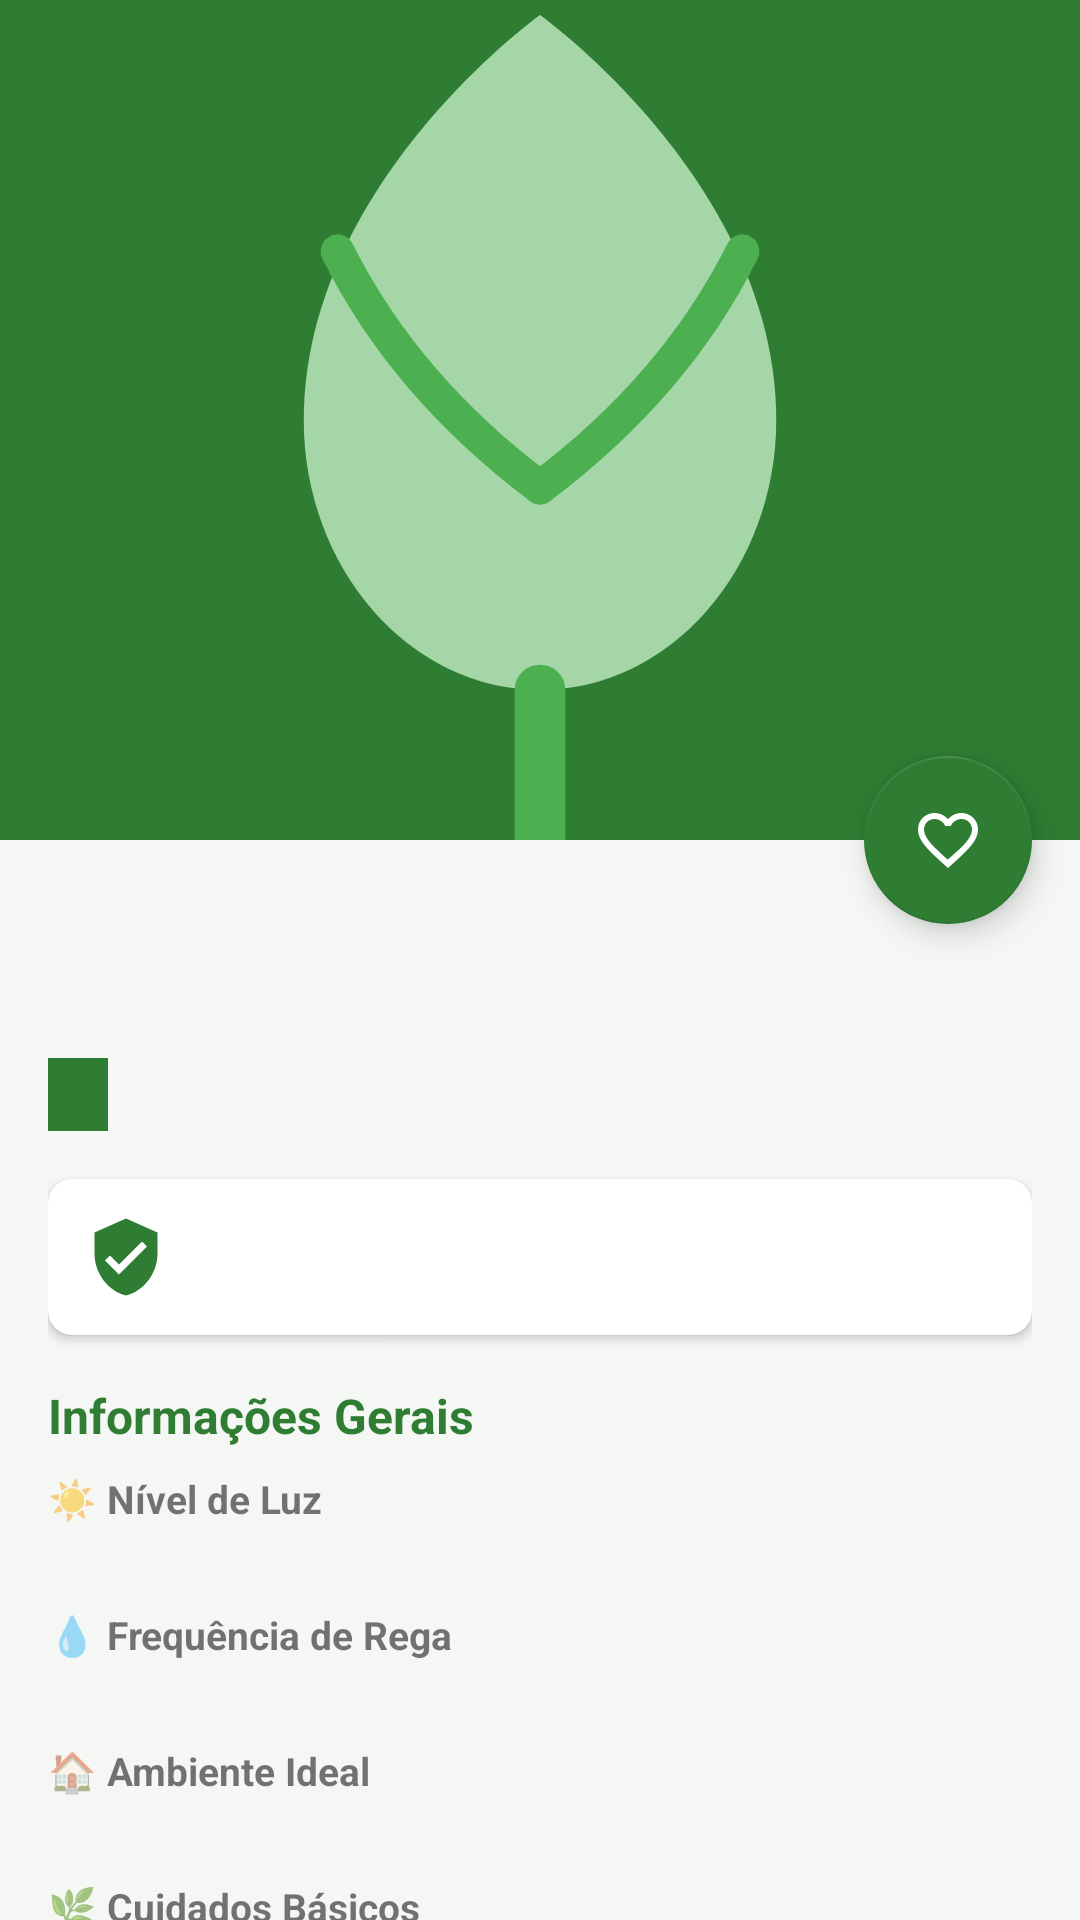

Layout XML and referenced resources for this Android screen:
<!-- AndroidManifest.xml: application theme Theme.PlantGuide -->
<!-- res/layout/activity_plant_detail.xml -->
<?xml version="1.0" encoding="utf-8"?>
<androidx.coordinatorlayout.widget.CoordinatorLayout
    xmlns:android="http://schemas.android.com/apk/res/android"
    xmlns:app="http://schemas.android.com/apk/res-auto"
    android:layout_width="match_parent"
    android:layout_height="match_parent">

    <com.google.android.material.appbar.AppBarLayout
        android:id="@+id/appBarLayout"
        android:layout_width="match_parent"
        android:layout_height="280dp"
        android:theme="@style/Theme.PlantGuide.AppBarOverlay">

        <com.google.android.material.appbar.CollapsingToolbarLayout
            android:layout_width="match_parent"
            android:layout_height="match_parent"
            app:contentScrim="@color/green_primary"
            app:layout_scrollFlags="scroll|exitUntilCollapsed">

            <ImageView
                android:id="@+id/ivPlantDetail"
                android:layout_width="match_parent"
                android:layout_height="match_parent"
                android:scaleType="centerCrop"
                android:src="@drawable/ic_plant_placeholder"
                app:layout_collapseMode="parallax" />

            <androidx.appcompat.widget.Toolbar
                android:id="@+id/toolbar"
                android:layout_width="match_parent"
                android:layout_height="?attr/actionBarSize"
                app:layout_collapseMode="pin"
                app:popupTheme="@style/Theme.PlantGuide.PopupOverlay" />

        </com.google.android.material.appbar.CollapsingToolbarLayout>

    </com.google.android.material.appbar.AppBarLayout>

    <androidx.core.widget.NestedScrollView
        android:layout_width="match_parent"
        android:layout_height="match_parent"
        app:layout_behavior="@string/appbar_scrolling_view_behavior">

        <LinearLayout
            android:layout_width="match_parent"
            android:layout_height="wrap_content"
            android:orientation="vertical"
            android:padding="16dp">

            
            <TextView
                android:id="@+id/tvPlantName"
                android:layout_width="match_parent"
                android:layout_height="wrap_content"
                android:textSize="24sp"
                android:textStyle="bold"
                android:textColor="@color/green_dark" />

            <TextView
                android:id="@+id/tvScientificName"
                android:layout_width="match_parent"
                android:layout_height="wrap_content"
                android:textSize="15sp"
                android:textStyle="italic"
                android:textColor="@color/text_secondary"
                android:paddingBottom="4dp" />

            <TextView
                android:id="@+id/tvCategory"
                android:layout_width="wrap_content"
                android:layout_height="wrap_content"
                android:background="@color/chip_selected"
                android:paddingStart="10dp"
                android:paddingEnd="10dp"
                android:paddingTop="4dp"
                android:paddingBottom="4dp"
                android:textSize="12sp"
                android:textColor="@color/white"
                android:layout_marginBottom="16dp" />

            
            <androidx.cardview.widget.CardView
                android:id="@+id/cardPetStatus"
                android:layout_width="match_parent"
                android:layout_height="wrap_content"
                android:layout_marginBottom="16dp"
                app:cardCornerRadius="8dp"
                app:cardElevation="2dp">

                <LinearLayout
                    android:layout_width="match_parent"
                    android:layout_height="wrap_content"
                    android:orientation="horizontal"
                    android:padding="12dp"
                    android:gravity="center_vertical">

                    <ImageView
                        android:id="@+id/ivPetStatus"
                        android:layout_width="28dp"
                        android:layout_height="28dp"
                        android:layout_marginEnd="10dp"
                        android:src="@drawable/ic_safe" />

                    <TextView
                        android:id="@+id/tvPetStatus"
                        android:layout_width="0dp"
                        android:layout_height="wrap_content"
                        android:layout_weight="1"
                        android:textSize="13sp" />

                </LinearLayout>
            </androidx.cardview.widget.CardView>

            
            <TextView
                android:layout_width="match_parent"
                android:layout_height="wrap_content"
                android:text="@string/section_info"
                android:textSize="16sp"
                android:textStyle="bold"
                android:textColor="@color/green_primary"
                android:paddingBottom="8dp" />

            <TextView
                android:layout_width="match_parent"
                android:layout_height="wrap_content"
                android:text="@string/label_light"
                android:textStyle="bold"
                android:textSize="13sp" />
            <TextView
                android:id="@+id/tvLightValue"
                android:layout_width="match_parent"
                android:layout_height="wrap_content"
                android:textSize="13sp"
                android:paddingBottom="10dp" />

            <TextView
                android:layout_width="match_parent"
                android:layout_height="wrap_content"
                android:text="@string/label_water"
                android:textStyle="bold"
                android:textSize="13sp" />
            <TextView
                android:id="@+id/tvWaterValue"
                android:layout_width="match_parent"
                android:layout_height="wrap_content"
                android:textSize="13sp"
                android:paddingBottom="10dp" />

            <TextView
                android:layout_width="match_parent"
                android:layout_height="wrap_content"
                android:text="@string/label_environment"
                android:textStyle="bold"
                android:textSize="13sp" />
            <TextView
                android:id="@+id/tvEnvironmentValue"
                android:layout_width="match_parent"
                android:layout_height="wrap_content"
                android:textSize="13sp"
                android:paddingBottom="10dp" />

            <TextView
                android:layout_width="match_parent"
                android:layout_height="wrap_content"
                android:text="@string/label_care"
                android:textStyle="bold"
                android:textSize="13sp" />
            <TextView
                android:id="@+id/tvCareValue"
                android:layout_width="match_parent"
                android:layout_height="wrap_content"
                android:textSize="13sp"
                android:lineSpacingMultiplier="1.4"
                android:paddingBottom="80dp" />

        </LinearLayout>
    </androidx.core.widget.NestedScrollView>

    <com.google.android.material.floatingactionbutton.FloatingActionButton
        android:id="@+id/fabFavorite"
        android:layout_width="wrap_content"
        android:layout_height="wrap_content"
        android:layout_margin="16dp"
        android:src="@drawable/ic_favorite_outline"
        app:backgroundTint="@color/green_primary"
        app:layout_anchor="@id/appBarLayout"
        app:layout_anchorGravity="bottom|end"
        app:tint="@color/white" />

</androidx.coordinatorlayout.widget.CoordinatorLayout>
<!-- resources referenced by this layout -->
<resources>
  <color name="chip_selected">#2E7D32</color>
  <color name="green_dark">#1B5E20</color>
  <color name="green_primary">#2E7D32</color>
  <color name="text_secondary">#6B7280</color>
  <color name="white">#FFFFFF</color>
  <!-- drawable ic_favorite_outline (drawable) -->
  <?xml version="1.0" encoding="utf-8"?>
  
  <vector xmlns:android="http://schemas.android.com/apk/res/android"
      android:width="24dp"
      android:height="24dp"
      android:viewportWidth="24"
      android:viewportHeight="24">
      <path
          android:fillColor="#9E9E9E"
          android:pathData="M16.5,3c-1.74,0-3.41,0.81-4.5,2.09C10.91,3.81 9.24,3 7.5,3 4.42,3 2,5.42 2,8.5c0,3.78 3.4,6.86 8.55,11.54L12,21.35l1.45-1.32C18.6,15.36 22,12.28 22,8.5 22,5.42 19.58,3 16.5,3zM12.1,18.55l-0.1,0.1-0.1-0.1C7.14,14.24 4,11.39 4,8.5 4,6.5 5.5,5 7.5,5c1.54,0 3.04,0.99 3.57,2.36h1.87C13.46,5.99 14.96,5 16.5,5c2,0 3.5,1.5 3.5,3.5 0,2.89-3.14,5.74-8.1,10.05z"/>
  </vector>
  <!-- drawable ic_plant_placeholder (drawable) -->
  <?xml version="1.0" encoding="utf-8"?>
  
  <vector xmlns:android="http://schemas.android.com/apk/res/android"
      android:width="64dp"
      android:height="64dp"
      android:viewportWidth="64"
      android:viewportHeight="64">
      <path
          android:fillColor="#A5D6A7"
          android:pathData="M32,8 C32,8 18,18 18,32 C18,40.8 24.3,48 32,48 C39.7,48 46,40.8 46,32 C46,18 32,8 32,8 Z" />
      <path
          android:strokeColor="#4CAF50"
          android:strokeWidth="3"
          android:strokeLineCap="round"
          android:pathData="M32,48 L32,58" />
      <path
          android:strokeColor="#4CAF50"
          android:strokeWidth="2"
          android:strokeLineCap="round"
          android:pathData="M32,36 Q24,30 20,22" />
      <path
          android:strokeColor="#4CAF50"
          android:strokeWidth="2"
          android:strokeLineCap="round"
          android:pathData="M32,36 Q40,30 44,22" />
  </vector>
  <!-- drawable ic_safe (drawable) -->
  <?xml version="1.0" encoding="utf-8"?>
  
  <vector xmlns:android="http://schemas.android.com/apk/res/android"
      android:width="24dp"
      android:height="24dp"
      android:viewportWidth="24"
      android:viewportHeight="24">
      <path
          android:fillColor="#2E7D32"
          android:pathData="M12,1L3,5v6c0,5.55 3.84,10.74 9,12 5.16-1.26 9-6.45 9-12V5l-9-4zM10,17l-4-4 1.41-1.41L10,14.17l6.59-6.59L18,9l-8,8z"/>
  </vector>
  <string name="label_care">🌿 Cuidados Básicos</string>
  <string name="label_environment">🏠 Ambiente Ideal</string>
  <string name="label_light">☀️ Nível de Luz</string>
  <string name="label_water">💧 Frequência de Rega</string>
  <string name="section_info">Informações Gerais</string>
  <style name="Theme.PlantGuide.AppBarOverlay" parent="ThemeOverlay.MaterialComponents.Dark.ActionBar" />
  <style name="Theme.PlantGuide.PopupOverlay" parent="ThemeOverlay.MaterialComponents.Light" />
  <style name="Theme.PlantGuide" parent="Theme.MaterialComponents.DayNight.NoActionBar">
          <item name="colorPrimary">@color/green_primary</item>
          <item name="colorPrimaryVariant">@color/green_dark</item>
          <item name="colorOnPrimary">@color/white</item>
          <item name="colorSecondary">@color/green_accent</item>
          <item name="colorSecondaryVariant">@color/green_light</item>
          <item name="colorOnSecondary">@color/white</item>
          <item name="android:colorBackground">@color/background_light</item>
          <item name="android:statusBarColor" tools:targetApi="l">@color/green_dark</item>
          <item name="android:windowLightStatusBar" tools:targetApi="m">false</item>
      </style>
  <color name="green_accent">#4CAF50</color>
  <color name="green_light">#A5D6A7</color>
  <color name="background_light">#F5F7F5</color>
</resources>
